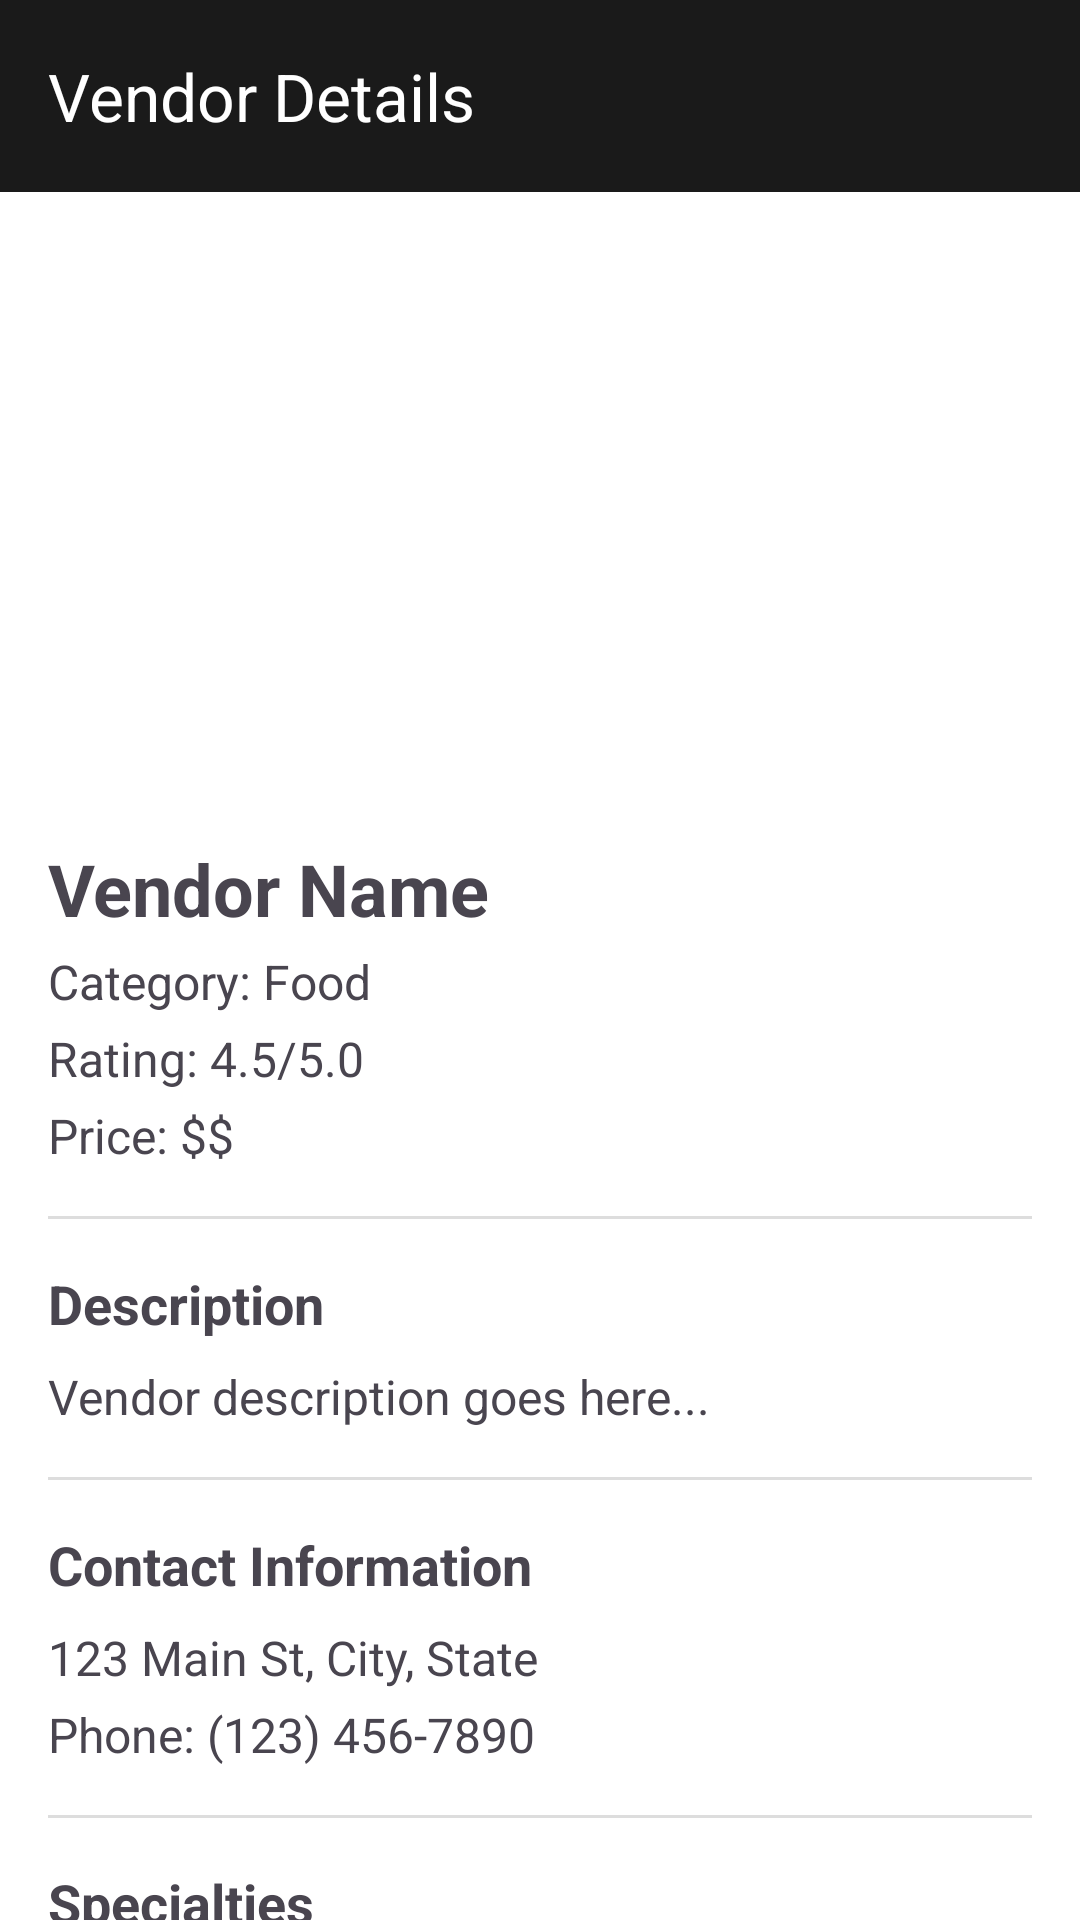

This screen was rendered from an Android layout file. Write that file and the resources it references.
<!-- AndroidManifest.xml: application theme Theme.VendorConnect -->
<!-- res/layout/activity_vendor_detail.xml -->
<?xml version="1.0" encoding="utf-8"?>
<androidx.coordinatorlayout.widget.CoordinatorLayout xmlns:android="http://schemas.android.com/apk/res/android"
    xmlns:app="http://schemas.android.com/apk/res-auto"
    android:layout_width="match_parent"
    android:layout_height="match_parent">

    <com.google.android.material.appbar.AppBarLayout
        android:layout_width="match_parent"
        android:layout_height="wrap_content">

        <com.google.android.material.appbar.MaterialToolbar
            android:id="@+id/toolbar"
            android:layout_width="match_parent"
            android:layout_height="?attr/actionBarSize"
            android:background="?attr/colorPrimary"
            app:title="Vendor Details"
            app:titleTextColor="@android:color/white" />

    </com.google.android.material.appbar.AppBarLayout>

    <androidx.core.widget.NestedScrollView
        android:layout_width="match_parent"
        android:layout_height="match_parent"
        app:layout_behavior="@string/appbar_scrolling_view_behavior">

        <LinearLayout
            android:layout_width="match_parent"
            android:layout_height="wrap_content"
            android:orientation="vertical">

            <ImageView
                android:id="@+id/vendorImage"
                android:layout_width="match_parent"
                android:layout_height="200dp"
                android:scaleType="centerCrop"
                android:src="@drawable/ic_launcher_background" />

            <LinearLayout
                android:layout_width="match_parent"
                android:layout_height="wrap_content"
                android:orientation="vertical"
                android:padding="16dp">

                <TextView
                    android:id="@+id/vendorName"
                    android:layout_width="match_parent"
                    android:layout_height="wrap_content"
                    android:text="Vendor Name"
                    android:textSize="24sp"
                    android:textStyle="bold" />

                <TextView
                    android:id="@+id/vendorCategory"
                    android:layout_width="match_parent"
                    android:layout_height="wrap_content"
                    android:layout_marginTop="4dp"
                    android:text="Category: Food"
                    android:textSize="16sp" />

                <TextView
                    android:id="@+id/vendorRating"
                    android:layout_width="match_parent"
                    android:layout_height="wrap_content"
                    android:layout_marginTop="4dp"
                    android:text="Rating: 4.5/5.0"
                    android:textSize="16sp" />

                <TextView
                    android:id="@+id/vendorPriceRange"
                    android:layout_width="match_parent"
                    android:layout_height="wrap_content"
                    android:layout_marginTop="4dp"
                    android:text="Price: $$"
                    android:textSize="16sp" />

                <View
                    android:layout_width="match_parent"
                    android:layout_height="1dp"
                    android:layout_marginTop="16dp"
                    android:layout_marginBottom="16dp"
                    android:background="#DDDDDD" />

                <TextView
                    android:layout_width="match_parent"
                    android:layout_height="wrap_content"
                    android:text="Description"
                    android:textSize="18sp"
                    android:textStyle="bold" />

                <TextView
                    android:id="@+id/vendorDescription"
                    android:layout_width="match_parent"
                    android:layout_height="wrap_content"
                    android:layout_marginTop="8dp"
                    android:text="Vendor description goes here..."
                    android:textSize="16sp" />

                <View
                    android:layout_width="match_parent"
                    android:layout_height="1dp"
                    android:layout_marginTop="16dp"
                    android:layout_marginBottom="16dp"
                    android:background="#DDDDDD" />

                <TextView
                    android:layout_width="match_parent"
                    android:layout_height="wrap_content"
                    android:text="Contact Information"
                    android:textSize="18sp"
                    android:textStyle="bold" />

                <TextView
                    android:id="@+id/vendorAddress"
                    android:layout_width="match_parent"
                    android:layout_height="wrap_content"
                    android:layout_marginTop="8dp"
                    android:text="123 Main St, City, State"
                    android:textSize="16sp" />

                <TextView
                    android:id="@+id/vendorPhone"
                    android:layout_width="match_parent"
                    android:layout_height="wrap_content"
                    android:layout_marginTop="4dp"
                    android:text="Phone: (123) 456-7890"
                    android:textSize="16sp" />

                <View
                    android:layout_width="match_parent"
                    android:layout_height="1dp"
                    android:layout_marginTop="16dp"
                    android:layout_marginBottom="16dp"
                    android:background="#DDDDDD" />

                <TextView
                    android:layout_width="match_parent"
                    android:layout_height="wrap_content"
                    android:text="Specialties"
                    android:textSize="18sp"
                    android:textStyle="bold" />

                <TextView
                    android:id="@+id/vendorSpecialties"
                    android:layout_width="match_parent"
                    android:layout_height="wrap_content"
                    android:layout_marginTop="8dp"
                    android:text="Specialties: Item 1, Item 2, Item 3"
                    android:textSize="16sp" />

                <View
                    android:layout_width="match_parent"
                    android:layout_height="1dp"
                    android:layout_marginTop="16dp"
                    android:layout_marginBottom="16dp"
                    android:background="#DDDDDD" />

                
                <TextView
                    android:layout_width="match_parent"
                    android:layout_height="wrap_content"
                    android:text="Photos"
                    android:textSize="18sp"
                    android:textStyle="bold" />

                <androidx.recyclerview.widget.RecyclerView
                    android:id="@+id/photosRecyclerView"
                    android:layout_width="match_parent"
                    android:layout_height="120dp"
                    android:layout_marginTop="8dp"
                    android:orientation="horizontal" />

                <LinearLayout
                    android:layout_width="match_parent"
                    android:layout_height="wrap_content"
                    android:layout_marginTop="8dp"
                    android:orientation="horizontal">

                    <com.google.android.material.button.MaterialButton
                        android:id="@+id/btnTakePhoto"
                        android:layout_width="0dp"
                        android:layout_height="wrap_content"
                        android:layout_weight="1"
                        android:layout_marginEnd="4dp"
                        android:text="Take Photo"
                        app:icon="@android:drawable/ic_menu_camera" />

                    <com.google.android.material.button.MaterialButton
                        android:id="@+id/btnChoosePhoto"
                        android:layout_width="0dp"
                        android:layout_height="wrap_content"
                        android:layout_weight="1"
                        android:layout_marginStart="4dp"
                        android:text="Choose Photo"
                        app:icon="@android:drawable/ic_menu_gallery" />
                </LinearLayout>

                <Button
                    android:id="@+id/contactButton"
                    android:layout_width="match_parent"
                    android:layout_height="wrap_content"
                    android:layout_marginTop="24dp"
                    android:text="Contact Vendor" />

            </LinearLayout>
        </LinearLayout>
    </androidx.core.widget.NestedScrollView>
</androidx.coordinatorlayout.widget.CoordinatorLayout>
<!-- resources referenced by this layout -->
<resources>
  <style name="Theme.VendorConnect" parent="Base.Theme.VendorConnect" />
  <style name="Base.Theme.VendorConnect" parent="Theme.Material3.DayNight">
          
          <item name="colorPrimary">@color/primary_black</item>
          <item name="colorPrimaryVariant">@color/primary_black</item>
          <item name="colorOnPrimary">@color/white</item>
          <item name="android:statusBarColor">@color/white</item>
          <item name="android:windowLightStatusBar">true</item>
          <item name="android:navigationBarColor">@color/white</item>
          <item name="android:windowBackground">@color/white</item>
      </style>
  <color name="primary_black">#1A1A1A</color>
  <color name="white">#FFFFFFFF</color>
</resources>
